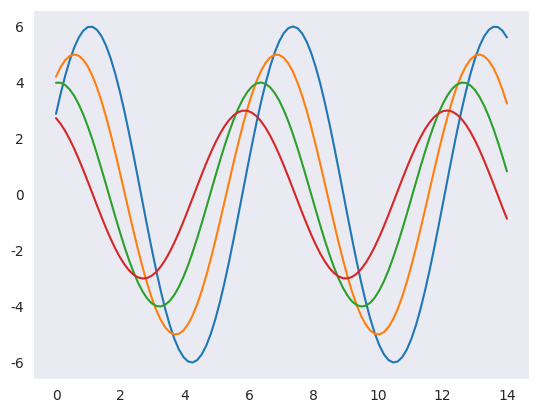

The matplotlib source for this figure:
import numpy as np
import pandas as pd
from matplotlib import pyplot as plt
import seaborn as sb

#print("print sinewave for matplotlib library")
#def sinplot(flip=1):# flip is nothing but the curve 1=yes it curves , o0=no curve
#    x=np.linspace(0,14,100)
#    for i in range(1,5):
#        plt.plot(x,np.sin(x+i *.5) * (7-i) * flip)

#sinplot()# not a predefine function
#plt.show()


#print("To change the same plot to Seaborn defaults, use the set() function −")

#print("print sinewave for seaborn library")
#def sea_sinplot(flip=1):# flip is nothing but the curve 1=yes it curves , o0=no curve
#    x=np.linspace(0,14,100)
#    for i in range(1,5):
#        plt.plot(x,np.sin(x+i *.5) * (7-i) * flip)

#sb.set()#set() is used to convert an matplotlib to seaborn
#sea_sinplot()# not a predefine function
#plt.show()

#The above two figures show the difference in the default Matplotlib and Seaborn plots.
#The representation of data is same, but the representation style varies in both.


print("setting theme")
def sea_sinplot(flip=1):
    x=np.linspace(0,14,100)
    for i in range(1,5):
        plt.plot(x,np.sin(x+i *.5) * (7-i) * flip)

sb.set_style('dark')
sea_sinplot()
plt.show()
